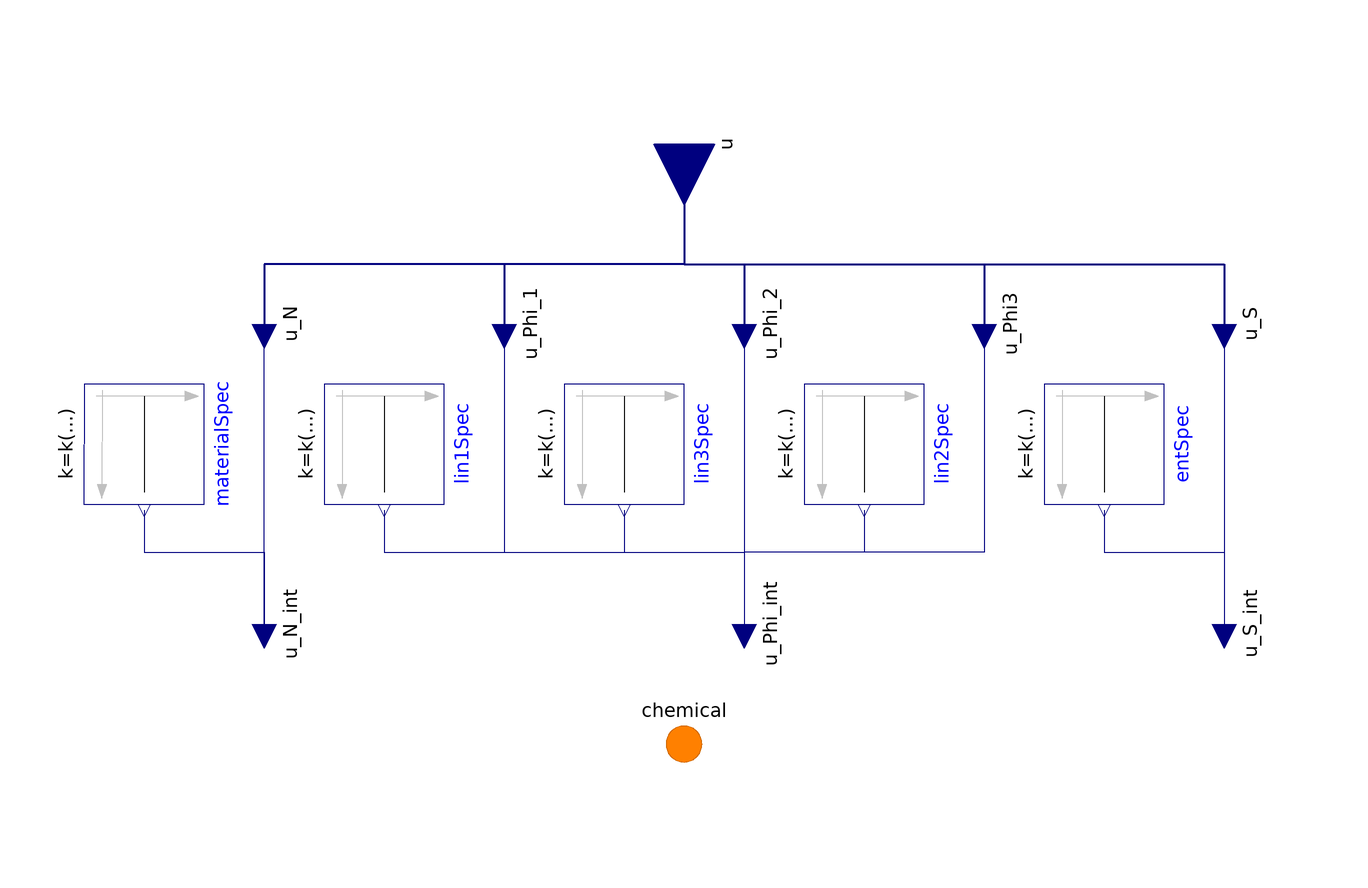

The Modelica model whose source follows is shown above as a component diagram (icons at their Placement, wires along their Line points).

model Species
        "<html>BCs for the <a href=\"modelica://FCSys.Connectors.BaseClasses.PartialChemical\">Chemical</a> connector, e.g., of a <a href=\"modelica://FCSys.Subregions.Species\">Species</a> model (single-species)</html>"

        import FCSys.BCs.Chemical.Species.BaseClasses.BCTypeMaterial;
        import FCSys.BCs.Chemical.Species.BaseClasses.BCTypeMomentum;
        import FCSys.BCs.Chemical.Species.BaseClasses.BCTypeEntropy;
        extends FCSys.BaseClasses.Icons.BCs.Single;

        parameter Integer n_lin(
          final min=1,
          final max=3) = 1
          "<html>Number of components of linear momentum (<i>n</i><sub>lin</sub>)</html>"
          annotation (HideResult=true);
        parameter String formula=FCSys.Characteristics.BaseClasses.Characteristic.formula
          "Chemical formula";
        parameter Q.MassSpecific m=FCSys.Characteristics.BaseClasses.Characteristic.m
          "Specific mass";

        parameter BCTypeMaterial materialBC=BCTypeMaterial.PotentialElectrochemical
          "Type of BC"
          annotation (Dialog(group="Material", __Dymola_descriptionLabel=true));
        parameter Boolean internalMaterial=true "Use internal specification"
          annotation (
          Evaluate=true,
          HideResult=true,
          choices(__Dymola_checkBox=true),
          Dialog(
            group="Material",
            __Dymola_descriptionLabel=true,
            __Dymola_joinNext=true));
        replaceable Modelica.Blocks.Sources.Constant materialSpec(k(start=0))
          if internalMaterial constrainedby Modelica.Blocks.Interfaces.SO
          "Internal specification" annotation (
          __Dymola_choicesFromPackage=true,
          Dialog(
            group="Material",
            __Dymola_descriptionLabel=true,
            enable=internalMaterial),
          Placement(transformation(
              extent={{-10,-10},{10,10}},
              rotation=270,
              origin={-90,10})));

        // 1st component of linear momentum
        parameter BCTypeMomentum lin1BC=BCTypeMomentum.MomentumSpecific
          "Type of BC" annotation (Dialog(
            group="1st component of linear momentum",
            enable=n_lin > 0,
            __Dymola_descriptionLabel=true));
        parameter Boolean internalLin1=true "Use internal specification"
          annotation (
          Evaluate=true,
          HideResult=true,
          choices(__Dymola_checkBox=true),
          Dialog(
            group="1st component of linear momentum",
            __Dymola_descriptionLabel=true,
            __Dymola_joinNext=true));
        replaceable Modelica.Blocks.Sources.Constant lin1Spec(k(start=0)) if
          internalLin1 constrainedby Modelica.Blocks.Interfaces.SO
          "Internal signal specification" annotation (
          __Dymola_choicesFromPackage=true,
          Dialog(
            group="1st component of linear momentum",
            __Dymola_descriptionLabel=true,
            enable=internalLin1),
          Placement(transformation(
              extent={{-10,-10},{10,10}},
              rotation=270,
              origin={-50,10})));

        // 2nd component of linear momentum
        parameter BCTypeMomentum lin2BC=BCTypeMomentum.MomentumSpecific
          "Type of BC" annotation (Dialog(
            group="2nd component of linear momentum",
            enable=n_lin > 1,
            __Dymola_descriptionLabel=true));
        parameter Boolean internalLin2=true "Use internal specification"
          annotation (
          Evaluate=true,
          HideResult=true,
          choices(__Dymola_checkBox=true),
          Dialog(
            group="2nd component of linear momentum",
            enable=n_lin > 1,
            __Dymola_descriptionLabel=true,
            __Dymola_joinNext=true));
        replaceable Modelica.Blocks.Sources.Constant lin2Spec(k(start=0)) if
          internalLin2 and n_lin > 1 constrainedby
          Modelica.Blocks.Interfaces.SO "Internal specification" annotation (
          __Dymola_choicesFromPackage=true,
          Dialog(
            group="2nd component of linear momentum",
            enable=n_lin > 1,
            __Dymola_descriptionLabel=true,
            enable=internalLin2),
          Placement(transformation(
              extent={{-10,-10},{10,10}},
              rotation=270,
              origin={30,10})));

        // 3rd component of linear momentum
        parameter BCTypeMomentum lin3BC=BCTypeMomentum.MomentumSpecific
          "Type of BC" annotation (Dialog(
            group="3rd component of linear momentum",
            enable=n_lin > 2,
            __Dymola_descriptionLabel=true));
        parameter Boolean internalLin3=true "Use internal specification"
          annotation (
          Evaluate=true,
          HideResult=true,
          choices(__Dymola_checkBox=true),
          Dialog(
            group="3rd component of linear momentum",
            enable=n_lin > 2,
            __Dymola_descriptionLabel=true,
            __Dymola_joinNext=true));
        replaceable Modelica.Blocks.Sources.Constant lin3Spec(k(start=0)) if
          internalLin3 and n_lin > 2 constrainedby
          Modelica.Blocks.Interfaces.SO "Internal specification" annotation (
          __Dymola_choicesFromPackage=true,
          Dialog(
            group="3rd component of linear momentum",
            enable=n_lin > 2,
            __Dymola_descriptionLabel=true,
            enable=internalLin3),
          Placement(transformation(
              extent={{-10,-10},{10,10}},
              rotation=270,
              origin={-10,10})));

        // Entropy
        parameter BCTypeMomentum entropyBC=BCTypeEntropy.TemperatureEntropySpecific
          "Type of BC"
          annotation (Dialog(group="Entropy", __Dymola_descriptionLabel=true));
        parameter Boolean internalEnt=true "Use internal specification"
          annotation (
          Evaluate=true,
          HideResult=true,
          choices(__Dymola_checkBox=true),
          Dialog(
            group="Entropy",
            __Dymola_descriptionLabel=true,
            __Dymola_joinNext=true));
        replaceable Modelica.Blocks.Sources.Constant entSpec(k(start=0)) if
          internalEnt constrainedby Modelica.Blocks.Interfaces.SO
          "Internal specification" annotation (
          __Dymola_choicesFromPackage=true,
          Dialog(
            group="Entropy",
            __Dymola_descriptionLabel=true,
            enable=internalEnt),
          Placement(transformation(
              extent={{-10,-10},{10,10}},
              rotation=270,
              origin={70,10})));

        Connectors.ChemicalOutput chemical(
          final n_lin=n_lin,
          final formula=formula,
          final m=m) "Single-species connector for material"
          annotation (Placement(transformation(extent={{-10,-50},{10,-30}})));
        Connectors.RealInputBus u "Bus of inputs to specify conditions"
          annotation (Placement(transformation(
              extent={{-10,-10},{10,10}},
              rotation=270,
              origin={0,60}), iconTransformation(
              extent={{-10,-10},{10,10}},
              rotation=270,
              origin={0,40})));

      protected
        Connectors.RealInputInternal u_N(final unit=if materialBC ==
              BCTypeMaterial.PotentialElectrochemical then "m.l2/(N.T2)" else
              "N/T") if not internalMaterial "Material signal" annotation (
            Placement(transformation(
              extent={{-10,-10},{10,10}},
              rotation=270,
              origin={-70,30}),iconTransformation(
              extent={{-10,-10},{10,10}},
              rotation=270,
              origin={0,40})));
        Connectors.RealInputInternal u_Phi_1(final unit="l/T") if not
          internalLin1 and n_lin > 0
          "Signal for the 1st component of linear momentum" annotation (
            Placement(transformation(
              extent={{-10,-10},{10,10}},
              rotation=270,
              origin={-30,30}),iconTransformation(
              extent={{-10,-10},{10,10}},
              rotation=270,
              origin={0,40})));
        Connectors.RealInputInternal u_Phi_2(final unit="l/T") if not
          internalLin2 and n_lin > 1
          "Signal for the 2nd component of linear momentum" annotation (
            Placement(transformation(
              extent={{-10,-10},{10,10}},
              rotation=270,
              origin={10,30}), iconTransformation(
              extent={{-10,-10},{10,10}},
              rotation=270,
              origin={0,40})));
        Connectors.RealInputInternal u_Phi3(final unit="l/T") if not
          internalLin3 and n_lin > 2
          "Signal for the 3rd component of linear momentum" annotation (
            Placement(transformation(
              extent={{-10,-10},{10,10}},
              rotation=270,
              origin={50,30}), iconTransformation(
              extent={{-10,-10},{10,10}},
              rotation=270,
              origin={0,40})));
        Connectors.RealInputInternal u_S(final unit="m.l2/(N.T2)") if not
          internalEnt "Signal for entropy" annotation (Placement(transformation(
              extent={{-10,-10},{10,10}},
              rotation=270,
              origin={90,30}), iconTransformation(
              extent={{-10,-10},{10,10}},
              rotation=270,
              origin={0,40})));
        Connectors.RealInputInternal u_N_int "Internal material signal"
          annotation (Placement(transformation(
              extent={{-10,-10},{10,10}},
              rotation=270,
              origin={-70,-20}), iconTransformation(
              extent={{-10,-10},{10,10}},
              rotation=270,
              origin={0,40})));
        Connectors.RealInputInternal u_Phi_int[n_lin]
          "Internal signal for linear momentum" annotation (Placement(
              transformation(
              extent={{-10,-10},{10,10}},
              rotation=270,
              origin={10,-20}),iconTransformation(
              extent={{-10,-10},{10,10}},
              rotation=270,
              origin={0,40})));
        Connectors.RealInputInternal u_S_int "Internal signal for entropy"
          annotation (Placement(transformation(
              extent={{-10,-10},{10,10}},
              rotation=270,
              origin={90,-20}),iconTransformation(
              extent={{-10,-10},{10,10}},
              rotation=270,
              origin={0,40})));

      equation
        // Material
        if materialBC == BCTypeMaterial.PotentialElectrochemical then
          chemical.mu = u_N_int;
        else
          chemical.Ndot = u_N_int;
        end if;
        /* **
  // 1st component of linear momentum
  if n_lin > 0 then
    //  if bCTypeMomentum1 == BCTypeMomentum.MomentumSpecific then
    chemical.mphi[1] = u_Phi_int[1];
    //  end if;
  end if;

  // 2nd component of linear momentum
  if n_lin > 1 then
    //  if bCTypeMomentum2 == BCTypeMomentum.MomentumSpecific then
    chemical.mphi[2] = u_Phi_int[2];
    //  end if;
  end if;

  // 3rd component of linear momentum
  if n_lin > 2 then
    //  if bCTypeMomentum3 == BCTypeMomentum.MomentumSpecific then
    chemical.mphi[3] = u_Phi_int[3];
    //  end if;
  end if;

  // Entropy
  //  if entropyBCropy == BCTypeEntropy.EntropySpecific then
  chemical.sT = u_S_int;
  //  end if;
  */

        connect(u.N, u_N) annotation (Line(
            points={{5.55112e-16,60},{5.55112e-16,40},{-70,40},{-70,30}},
            color={0,0,127},
            thickness=0.5,
            smooth=Smooth.None), Text(
            string="%first",
            index=-1,
            extent={{-6,3},{-6,3}}));
        connect(u.Phi_1, u_Phi_1) annotation (Line(
            points={{5.55112e-16,60},{5.55112e-16,40},{-30,40},{-30,30}},
            color={0,0,127},
            thickness=0.5,
            smooth=Smooth.None), Text(
            string="%first",
            index=-1,
            extent={{-6,3},{-6,3}}));
        connect(u.Phi_2, u_Phi_2) annotation (Line(
            points={{5.55112e-16,60},{5.55112e-16,40},{10,40},{10,30}},
            color={0,0,127},
            thickness=0.5,
            smooth=Smooth.None), Text(
            string="%first",
            index=-1,
            extent={{-6,3},{-6,3}}));
        connect(u.Phi3, u_Phi3) annotation (Line(
            points={{5.55112e-16,60},{5.55112e-16,40},{50,40},{50,30}},
            color={0,0,127},
            thickness=0.5,
            smooth=Smooth.None), Text(
            string="%first",
            index=-1,
            extent={{-6,3},{-6,3}}));
        connect(u.S, u_S) annotation (Line(
            points={{5.55112e-16,60},{5.55112e-16,40},{90,40},{90,30}},
            color={0,0,127},
            thickness=0.5,
            smooth=Smooth.None), Text(
            string="%first",
            index=-1,
            extent={{-6,3},{-6,3}}));
        connect(u_N_int, u_N) annotation (Line(
            points={{-70,-20},{-70,30}},
            color={0,0,127},
            smooth=Smooth.None));
        connect(u_Phi_1, u_Phi_int[1]) annotation (Line(
            points={{-30,30},{-30,-8},{10,-8},{10,-20}},
            color={0,0,127},
            smooth=Smooth.None));
        connect(u_Phi_2, u_Phi_int[2]) annotation (Line(
            points={{10,30},{10,-20}},
            color={0,0,127},
            smooth=Smooth.None));
        connect(u_Phi3, u_Phi_int[3]) annotation (Line(
            points={{50,30},{50,-8},{10,-8},{10,-20}},
            color={0,0,127},
            smooth=Smooth.None));
        connect(u_S, u_S_int) annotation (Line(
            points={{90,30},{90,-20}},
            color={0,0,127},
            smooth=Smooth.None));
        connect(materialSpec.y, u_N_int) annotation (Line(
            points={{-90,-1},{-90,-8},{-70,-8},{-70,-20}},
            color={0,0,127},
            smooth=Smooth.None));
        connect(lin1Spec.y, u_Phi_int[1]) annotation (Line(
            points={{-50,-1},{-50,-8},{10,-8},{10,-20}},
            color={0,0,127},
            smooth=Smooth.None));
        connect(lin2Spec.y, u_Phi_int[2]) annotation (Line(
            points={{30,-1},{30,-8},{10,-8},{10,-20}},
            color={0,0,127},
            smooth=Smooth.None));
        connect(lin3Spec.y, u_Phi_int[3]) annotation (Line(
            points={{-10,-1},{-10,-8},{10,-8},{10,-20}},
            color={0,0,127},
            smooth=Smooth.None));
        connect(entSpec.y, u_S_int) annotation (Line(
            points={{70,-1},{70,-8},{90,-8},{90,-20}},
            color={0,0,127},
            smooth=Smooth.None));
        annotation (
          defaultComponentName="speciesChemicalBC",
          Diagram(coordinateSystem(preserveAspectRatio=true, extent={{-120,-100},
                  {120,100}}), graphics),
          Icon(coordinateSystem(preserveAspectRatio=true, extent={{-120,-100},{
                  120,100}}), graphics={Text(
                extent={{0,-70},{100,-40}},
                lineColor={127,127,127},
                textString="%formula")}));
      end Species;